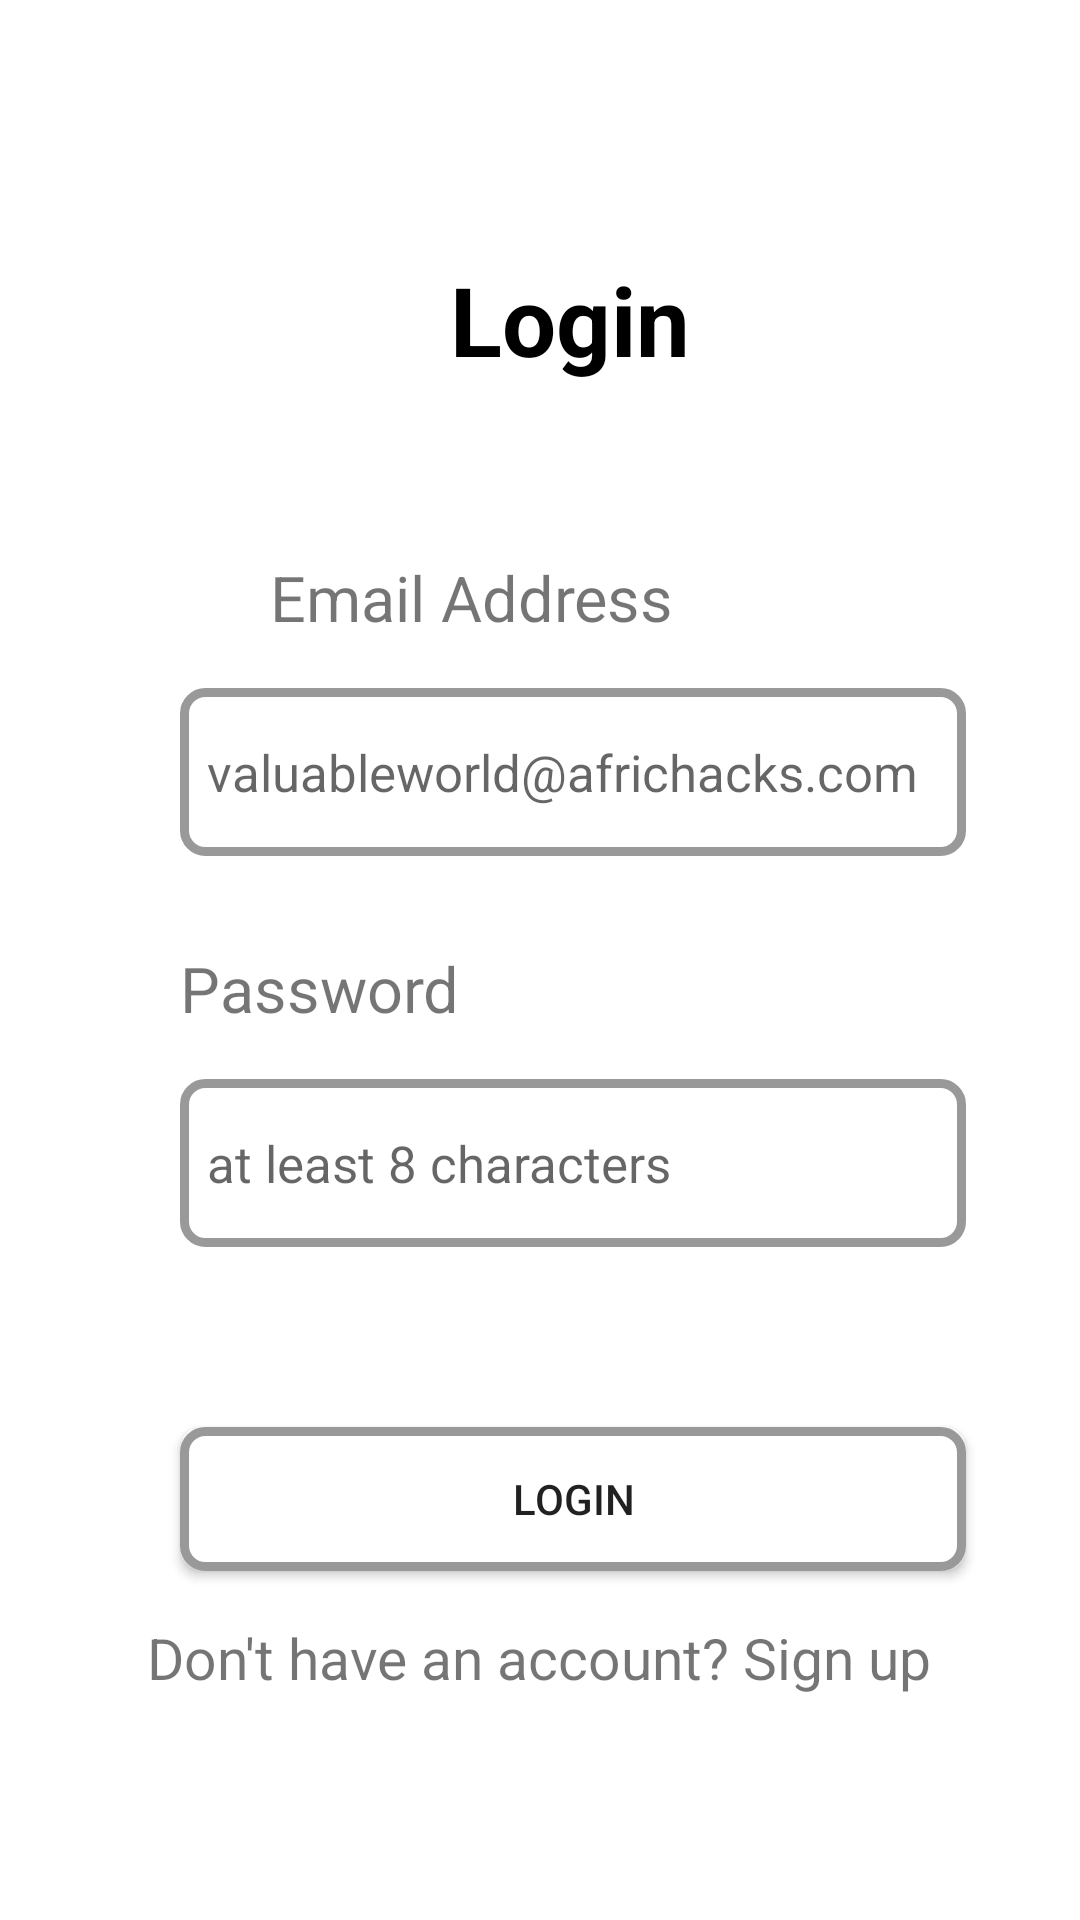

Android layout source for this screen:
<!-- AndroidManifest.xml: application theme Theme.ZeroNetwork -->
<!-- res/layout/t1.xml -->
<?xml version="1.0" encoding="utf-8"?>
<ScrollView
    xmlns:android="http://schemas.android.com/apk/res/android"
    xmlns:app="http://schemas.android.com/apk/res-auto"
    xmlns:tools="http://schemas.android.com/tools"
    android:layout_width="match_parent"
    android:layout_height="match_parent"
    tools:context=".auth.Login">

    <RelativeLayout
        android:layout_width="match_parent"
        android:layout_height="wrap_content"
        >
        <LinearLayout
            android:layout_width="match_parent"
            android:layout_height="wrap_content"
            android:orientation="horizontal"
            android:layout_marginTop="85dp">
            <TextView
                android:layout_width="match_parent"
                android:layout_height="wrap_content"
            android:layout_marginStart="150dp"
                android:text="Login"
                android:textColor="@color/black"
                android:textStyle="bold"
                android:textSize="32sp"></TextView>
        </LinearLayout>

        <LinearLayout
            android:layout_width="match_parent"
            android:layout_height="wrap_content"
            android:orientation="vertical"
            android:layout_marginTop="185dp">
            <TextView
                android:layout_width="match_parent"
                android:layout_height="wrap_content"
                android:layout_gravity="center"
                android:text="@string/email"
                android:textSize="21sp"
                android:layout_marginBottom="16dp"
                android:layout_marginStart="60dp"></TextView>

            <com.google.android.material.textfield.TextInputEditText
                android:id="@+id/email"
                android:layout_width="262dp"
                android:layout_height="56dp"
                android:layout_marginStart="60dp"
                android:layout_marginBottom="30dp"
                android:background="@drawable/radius"
                android:hint="@string/email_hint"
                android:paddingLeft="9dp"
                android:textSize="17sp"></com.google.android.material.textfield.TextInputEditText>

            <TextView
                android:layout_width="393dp"
                android:layout_height="wrap_content"
                android:layout_marginStart="60dp"
                android:layout_marginBottom="16dp"
                android:text="@string/password"
                android:textSize="21sp"></TextView>

            <com.google.android.material.textfield.TextInputEditText
                android:id="@+id/password"
                android:layout_width="262dp"
                android:layout_height="56dp"
                android:layout_marginStart="60dp"
                android:background="@drawable/radius"
                android:inputType="textPassword"
                android:hint="@string/pass_hint"
                android:paddingLeft="9dp"
                android:textSize="17sp"></com.google.android.material.textfield.TextInputEditText>

            <Button
                android:id="@+id/btnlogin"
                android:layout_width="262dp"
                android:layout_height="wrap_content"
                android:layout_marginStart="60dp"
                android:background="@drawable/radius"
                android:text="@string/login"

                android:layout_marginTop="60dp"></Button>

            <TextView
                android:id="@+id/signup"
                android:layout_width="wrap_content"
                android:layout_height="wrap_content"
                android:text="Don't have an account? Sign up"
                android:textStyle="normal"
                android:textSize="19sp"
                android:layout_gravity="center"
                android:layout_marginTop="16dp"
                android:layout_marginBottom="32dp"></TextView>
        </LinearLayout>

    </RelativeLayout>
</ScrollView>
<!-- resources referenced by this layout -->
<resources>
  <color name="black">#FF000000</color>
  <!-- drawable radius (drawable) -->
  <?xml version="1.0" encoding="UTF-8"?>
  <shape xmlns:android="http://schemas.android.com/apk/res/android">
      <solid android:color="#ffffffff"/>
  
      <stroke android:width="3dp"
          android:color="#999999" />
  
      <padding android:left="1dp"
          android:top="1dp"
          android:right="1dp"
          android:bottom="1dp" />
  
      <corners android:radius="7dp" />
  </shape>
  <string name="email">Email Address</string>
  <string name="email_hint">valuableworld@africhacks.com</string>
  <string name="login">login</string>
  <string name="pass_hint">at least 8 characters</string>
  <string name="password">Password</string>
  <style name="Theme.ZeroNetwork" parent="Theme.MaterialComponents.DayNight.DarkActionBar">
          
          <item name="colorPrimary">@color/green</item>
          <item name="colorPrimaryVariant">@color/green</item>
          <item name="colorOnPrimary">@color/white</item>
          
          <item name="colorSecondary">@color/teal_200</item>
          <item name="colorSecondaryVariant">@color/teal_700</item>
          <item name="colorOnSecondary">@color/black</item>
          
          <item name="android:statusBarColor">?attr/colorPrimaryVariant</item>
          
      </style>
  <color name="green">#045C02</color>
  <color name="white">#FFFFFFFF</color>
  <color name="teal_200">#FF03DAC5</color>
  <color name="teal_700">#FF018786</color>
</resources>
